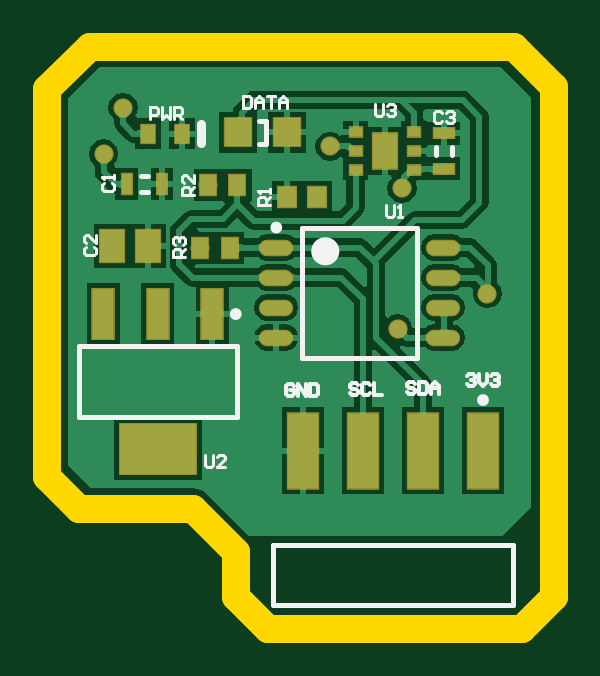
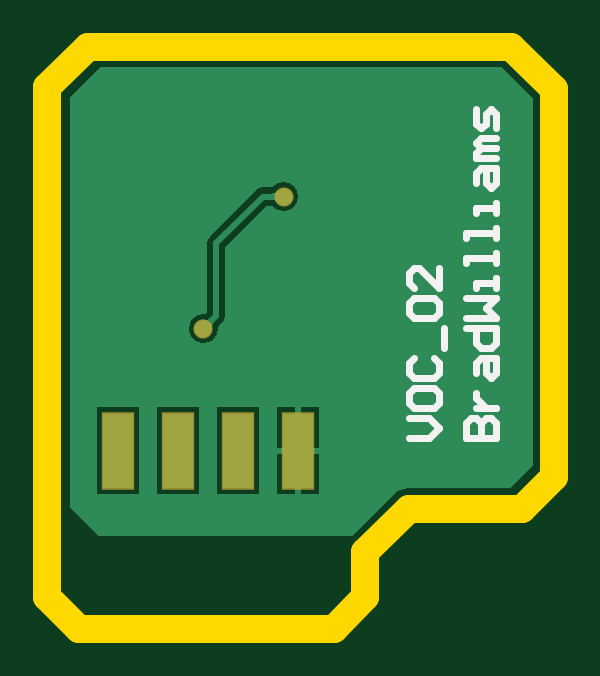
Circuit board: 9 layer files. Board 21.4 x 24.6 mm.
- bottom_copper: Air_PCB.GBL (3726 bytes)
- bottom_silk: Air_PCB.GBO (2147 bytes)
- paste: Air_PCB.GBP (268 bytes)
- bottom_mask: Air_PCB.GBS (474 bytes)
- outline: Air_PCB.GKO (681 bytes)
- top_copper: Air_PCB.GTL (25542 bytes)
- top_silk: Air_PCB.GTO (5690 bytes)
- paste: Air_PCB.GTP (1344 bytes)
- top_mask: Air_PCB.GTS (1819 bytes)

=== bottom_copper: Air_PCB.GBL ===
G04*
G04 #@! TF.GenerationSoftware,Altium Limited,Altium Designer,20.1.14 (287)*
G04*
G04 Layer_Physical_Order=4*
G04 Layer_Color=16711680*
%FSLAX25Y25*%
%MOIN*%
G70*
G04*
G04 #@! TF.SameCoordinates,6E086365-E2DE-403D-A888-8F504F8E791D*
G04*
G04*
G04 #@! TF.FilePolarity,Positive*
G04*
G01*
G75*
%ADD42C,0.01000*%
%ADD43R,0.05000X0.12520*%
%ADD44C,0.02800*%
G36*
X298600Y454800D02*
Y386500D01*
X293800Y381700D01*
X251496D01*
X244598Y388598D01*
X244598Y388598D01*
X243896Y389137D01*
X243078Y389476D01*
X242200Y389591D01*
X225209D01*
X221391Y393409D01*
X221391Y454695D01*
X223911Y457215D01*
X226800Y459800D01*
X293600D01*
X298600Y454800D01*
D02*
G37*
%LPC*%
G36*
X263000Y440647D02*
X262064Y440461D01*
X261270Y439930D01*
X260739Y439136D01*
X260553Y438200D01*
X260739Y437264D01*
X261270Y436470D01*
X262064Y435939D01*
X263000Y435753D01*
X263936Y435939D01*
X264730Y436470D01*
X264793Y436564D01*
X264808Y436576D01*
X264845Y436602D01*
X264880Y436622D01*
X264916Y436638D01*
X264953Y436652D01*
X264993Y436663D01*
X265031Y436671D01*
X265866D01*
X272771Y429767D01*
Y418300D01*
X272887Y417715D01*
X273219Y417219D01*
X273883Y416555D01*
X273904Y416523D01*
X273925Y416486D01*
X273941Y416451D01*
X273955Y416414D01*
X273965Y416374D01*
X273973Y416330D01*
X273975Y416312D01*
X273953Y416200D01*
X274139Y415264D01*
X274670Y414470D01*
X275464Y413939D01*
X276400Y413753D01*
X277336Y413939D01*
X278130Y414470D01*
X278661Y415264D01*
X278847Y416200D01*
X278661Y417136D01*
X278130Y417930D01*
X277336Y418461D01*
X276400Y418647D01*
X276288Y418625D01*
X276270Y418627D01*
X276226Y418635D01*
X276186Y418645D01*
X276150Y418659D01*
X276114Y418675D01*
X276078Y418696D01*
X276045Y418717D01*
X275829Y418933D01*
Y430400D01*
X275713Y430985D01*
X275381Y431481D01*
X267581Y439281D01*
X267085Y439613D01*
X266500Y439729D01*
X265031D01*
X264993Y439737D01*
X264953Y439748D01*
X264916Y439761D01*
X264880Y439778D01*
X264845Y439798D01*
X264808Y439824D01*
X264793Y439836D01*
X264730Y439930D01*
X263936Y440461D01*
X263000Y440647D01*
D02*
G37*
G36*
X264100Y403129D02*
X261100D01*
Y396369D01*
X264100D01*
Y403129D01*
D02*
G37*
G36*
X260100D02*
X257100D01*
Y396369D01*
X260100D01*
Y403129D01*
D02*
G37*
G36*
X294100D02*
X287100D01*
Y388609D01*
X294100D01*
Y403129D01*
D02*
G37*
G36*
X284100D02*
X277100D01*
Y388609D01*
X284100D01*
Y403129D01*
D02*
G37*
G36*
X274100D02*
X267100D01*
Y388609D01*
X274100D01*
Y403129D01*
D02*
G37*
G36*
X264100Y395369D02*
X261100D01*
Y388609D01*
X264100D01*
Y395369D01*
D02*
G37*
G36*
X260100D02*
X257100D01*
Y388609D01*
X260100D01*
Y395369D01*
D02*
G37*
%LPD*%
G36*
X264096Y439089D02*
X264196Y439007D01*
X264301Y438935D01*
X264409Y438873D01*
X264522Y438820D01*
X264639Y438777D01*
X264760Y438743D01*
X264885Y438719D01*
X265014Y438705D01*
X265148Y438700D01*
Y437700D01*
X265014Y437695D01*
X264885Y437681D01*
X264760Y437657D01*
X264639Y437623D01*
X264522Y437580D01*
X264409Y437527D01*
X264301Y437465D01*
X264196Y437393D01*
X264096Y437311D01*
X264000Y437220D01*
Y439180D01*
X264096Y439089D01*
D02*
G37*
G36*
X275333Y417981D02*
X275434Y417900D01*
X275540Y417829D01*
X275649Y417767D01*
X275762Y417715D01*
X275879Y417672D01*
X276000Y417640D01*
X276125Y417617D01*
X276254Y417603D01*
X276386Y417600D01*
X275000Y416214D01*
X274997Y416347D01*
X274983Y416475D01*
X274960Y416600D01*
X274928Y416721D01*
X274885Y416838D01*
X274833Y416951D01*
X274771Y417060D01*
X274700Y417166D01*
X274619Y417267D01*
X274528Y417365D01*
X275235Y418072D01*
X275333Y417981D01*
D02*
G37*
D42*
X266500Y438200D02*
X274300Y430400D01*
Y418300D02*
X276400Y416200D01*
X274300Y418300D02*
Y430400D01*
X263000Y438200D02*
X266500D01*
D43*
X290600Y395869D02*
D03*
X280600D02*
D03*
X270600D02*
D03*
X260600D02*
D03*
D44*
X263000Y438200D02*
D03*
X276400Y416200D02*
D03*
X260600Y395869D02*
D03*
M02*

=== bottom_silk: Air_PCB.GBO ===
G04*
G04 #@! TF.GenerationSoftware,Altium Limited,Altium Designer,20.1.14 (287)*
G04*
G04 Layer_Color=32896*
%FSLAX25Y25*%
%MOIN*%
G70*
G04*
G04 #@! TF.SameCoordinates,6E086365-E2DE-403D-A888-8F504F8E791D*
G04*
G04*
G04 #@! TF.FilePolarity,Positive*
G04*
G01*
G75*
%ADD45C,0.01100*%
D45*
X242169Y397900D02*
X238837D01*
X237171Y399566D01*
X238837Y401232D01*
X242169D01*
Y405398D02*
Y403731D01*
X241336Y402898D01*
X238004D01*
X237171Y403731D01*
Y405398D01*
X238004Y406231D01*
X241336D01*
X242169Y405398D01*
X241336Y411229D02*
X242169Y410396D01*
Y408730D01*
X241336Y407897D01*
X238004D01*
X237171Y408730D01*
Y410396D01*
X238004Y411229D01*
X236338Y412895D02*
Y416227D01*
X241336Y417894D02*
X242169Y418727D01*
Y420393D01*
X241336Y421226D01*
X238004D01*
X237171Y420393D01*
Y418727D01*
X238004Y417894D01*
X241336D01*
X237171Y426224D02*
Y422892D01*
X240503Y426224D01*
X241336D01*
X242169Y425391D01*
Y423725D01*
X241336Y422892D01*
X232698Y397900D02*
X227700D01*
Y400399D01*
X228533Y401232D01*
X229366D01*
X230199Y400399D01*
Y397900D01*
Y400399D01*
X231032Y401232D01*
X231865D01*
X232698Y400399D01*
Y397900D01*
X231032Y402898D02*
X227700D01*
X229366D01*
X230199Y403731D01*
X231032Y404565D01*
Y405398D01*
Y408730D02*
Y410396D01*
X230199Y411229D01*
X227700D01*
Y408730D01*
X228533Y407897D01*
X229366Y408730D01*
Y411229D01*
X232698Y416227D02*
X227700D01*
Y413728D01*
X228533Y412895D01*
X230199D01*
X231032Y413728D01*
Y416227D01*
X232698Y417894D02*
X227700D01*
X229366Y419560D01*
X227700Y421226D01*
X232698D01*
X227700Y422892D02*
Y424558D01*
Y423725D01*
X231032D01*
Y422892D01*
X227700Y427057D02*
Y428723D01*
Y427890D01*
X232698D01*
Y427057D01*
X227700Y431222D02*
Y432889D01*
Y432056D01*
X232698D01*
Y431222D01*
X227700Y435388D02*
Y437054D01*
Y436221D01*
X231032D01*
Y435388D01*
Y440386D02*
Y442052D01*
X230199Y442885D01*
X227700D01*
Y440386D01*
X228533Y439553D01*
X229366Y440386D01*
Y442885D01*
X227700Y444552D02*
X231032D01*
Y445385D01*
X230199Y446218D01*
X227700D01*
X230199D01*
X231032Y447051D01*
X230199Y447884D01*
X227700D01*
Y449550D02*
Y452049D01*
X228533Y452882D01*
X229366Y452049D01*
Y450383D01*
X230199Y449550D01*
X231032Y450383D01*
Y452882D01*
M02*

=== paste: Air_PCB.GBP ===
G04*
G04 #@! TF.GenerationSoftware,Altium Limited,Altium Designer,20.1.14 (287)*
G04*
G04 Layer_Color=128*
%FSLAX25Y25*%
%MOIN*%
G70*
G04*
G04 #@! TF.SameCoordinates,6E086365-E2DE-403D-A888-8F504F8E791D*
G04*
G04*
G04 #@! TF.FilePolarity,Positive*
G04*
G01*
G75*
M02*

=== bottom_mask: Air_PCB.GBS ===
G04*
G04 #@! TF.GenerationSoftware,Altium Limited,Altium Designer,20.1.14 (287)*
G04*
G04 Layer_Color=16711935*
%FSLAX25Y25*%
%MOIN*%
G70*
G04*
G04 #@! TF.SameCoordinates,6E086365-E2DE-403D-A888-8F504F8E791D*
G04*
G04*
G04 #@! TF.FilePolarity,Negative*
G04*
G01*
G75*
%ADD40R,0.05400X0.12920*%
%ADD41C,0.03200*%
D40*
X290600Y395869D02*
D03*
X280600D02*
D03*
X270600D02*
D03*
X260600D02*
D03*
D41*
X263000Y438200D02*
D03*
X276400Y416200D02*
D03*
X260600Y395869D02*
D03*
M02*

=== outline: Air_PCB.GKO ===
G04*
G04 #@! TF.GenerationSoftware,Altium Limited,Altium Designer,20.1.14 (287)*
G04*
G04 Layer_Color=16711935*
%FSLAX25Y25*%
%MOIN*%
G70*
G04*
G04 #@! TF.SameCoordinates,6E086365-E2DE-403D-A888-8F504F8E791D*
G04*
G04*
G04 #@! TF.FilePolarity,Positive*
G04*
G01*
G75*
%ADD46C,0.04724*%
D46*
X302400Y456500D02*
X302400Y371500D01*
X295700Y463200D02*
X302400Y456500D01*
X297086Y366186D02*
X302400Y371500D01*
X218000Y391500D02*
X223300Y386200D01*
X218000Y456100D02*
X218000Y391500D01*
X223300Y386200D02*
X242200D01*
X249400Y379000D01*
X225100Y463200D02*
X295700Y463200D01*
X218000Y456100D02*
X225100Y463200D01*
X249400Y379000D02*
X249400Y371500D01*
X254714Y366186D01*
X297086D01*
M02*

=== top_copper: Air_PCB.GTL (25542 bytes, source omitted) ===
=== top_silk: Air_PCB.GTO ===
G04*
G04 #@! TF.GenerationSoftware,Altium Limited,Altium Designer,20.1.14 (287)*
G04*
G04 Layer_Color=65535*
%FSLAX25Y25*%
%MOIN*%
G70*
G04*
G04 #@! TF.SameCoordinates,6E086365-E2DE-403D-A888-8F504F8E791D*
G04*
G04*
G04 #@! TF.FilePolarity,Positive*
G04*
G01*
G75*
%ADD10C,0.00984*%
%ADD11C,0.02362*%
%ADD12C,0.01575*%
%ADD13C,0.00787*%
%ADD14C,0.00600*%
%ADD15C,0.00500*%
D10*
X256636Y433046D02*
G03*
X256636Y433046I-492J0D01*
G01*
X291092Y404293D02*
G03*
X291092Y404293I-492J0D01*
G01*
X249884Y418620D02*
G03*
X249884Y418620I-492J0D01*
G01*
D11*
X265494Y429090D02*
G03*
X265494Y429090I-1181J0D01*
G01*
D12*
X243650Y447125D02*
Y450275D01*
D13*
X285380Y445209D02*
Y446391D01*
X282820Y445209D02*
Y446391D01*
X260376Y411373D02*
Y433027D01*
X279668Y411373D02*
Y433027D01*
X260376D02*
X279668D01*
X260376Y411373D02*
X279668D01*
X255600Y380081D02*
X295600D01*
X255600Y370081D02*
Y380081D01*
Y370081D02*
X295600D01*
Y380081D01*
X223211Y413306D02*
X249589D01*
X223211Y401495D02*
X249589D01*
Y413306D01*
X223211Y401495D02*
Y413306D01*
X254459Y446931D02*
Y450869D01*
X253278D02*
X254459D01*
X253278Y446931D02*
X254459D01*
X233557Y439020D02*
X234738D01*
X233557Y441580D02*
X234738D01*
D14*
X269733Y406766D02*
X269400Y407099D01*
X268733D01*
X268400Y406766D01*
Y406433D01*
X268733Y406100D01*
X269400D01*
X269733Y405766D01*
Y405433D01*
X269400Y405100D01*
X268733D01*
X268400Y405433D01*
X271732Y406766D02*
X271399Y407099D01*
X270733D01*
X270399Y406766D01*
Y405433D01*
X270733Y405100D01*
X271399D01*
X271732Y405433D01*
X272399Y407099D02*
Y405100D01*
X273732D01*
X279333Y406966D02*
X279000Y407299D01*
X278333D01*
X278000Y406966D01*
Y406633D01*
X278333Y406300D01*
X279000D01*
X279333Y405966D01*
Y405633D01*
X279000Y405300D01*
X278333D01*
X278000Y405633D01*
X279999Y407299D02*
Y405300D01*
X280999D01*
X281332Y405633D01*
Y406966D01*
X280999Y407299D01*
X279999D01*
X281999Y405300D02*
Y406633D01*
X282665Y407299D01*
X283332Y406633D01*
Y405300D01*
Y406300D01*
X281999D01*
X259133Y406566D02*
X258800Y406899D01*
X258133D01*
X257800Y406566D01*
Y405233D01*
X258133Y404900D01*
X258800D01*
X259133Y405233D01*
Y405900D01*
X258466D01*
X259799Y404900D02*
Y406899D01*
X261132Y404900D01*
Y406899D01*
X261799D02*
Y404900D01*
X262798D01*
X263132Y405233D01*
Y406566D01*
X262798Y406899D01*
X261799D01*
X287900Y408266D02*
X288233Y408599D01*
X288900D01*
X289233Y408266D01*
Y407933D01*
X288900Y407600D01*
X288566D01*
X288900D01*
X289233Y407266D01*
Y406933D01*
X288900Y406600D01*
X288233D01*
X287900Y406933D01*
X289899Y408599D02*
Y407266D01*
X290566Y406600D01*
X291232Y407266D01*
Y408599D01*
X291899Y408266D02*
X292232Y408599D01*
X292898D01*
X293232Y408266D01*
Y407933D01*
X292898Y407600D01*
X292565D01*
X292898D01*
X293232Y407266D01*
Y406933D01*
X292898Y406600D01*
X292232D01*
X291899Y406933D01*
D15*
X240960Y428134D02*
X238961D01*
Y429134D01*
X239294Y429467D01*
X239961D01*
X240294Y429134D01*
Y428134D01*
Y428800D02*
X240960Y429467D01*
X239294Y430133D02*
X238961Y430467D01*
Y431133D01*
X239294Y431466D01*
X239627D01*
X239961Y431133D01*
Y430800D01*
Y431133D01*
X240294Y431466D01*
X240627D01*
X240960Y431133D01*
Y430467D01*
X240627Y430133D01*
X242400Y438534D02*
X240400D01*
Y439534D01*
X240734Y439867D01*
X241400D01*
X241733Y439534D01*
Y438534D01*
Y439200D02*
X242400Y439867D01*
Y441866D02*
Y440533D01*
X241067Y441866D01*
X240734D01*
X240400Y441533D01*
Y440867D01*
X240734Y440533D01*
X272600Y453699D02*
Y452033D01*
X272933Y451700D01*
X273600D01*
X273933Y452033D01*
Y453699D01*
X274599Y453366D02*
X274933Y453699D01*
X275599D01*
X275932Y453366D01*
Y453033D01*
X275599Y452700D01*
X275266D01*
X275599D01*
X275932Y452366D01*
Y452033D01*
X275599Y451700D01*
X274933D01*
X274599Y452033D01*
X250535Y455000D02*
Y453000D01*
X251534D01*
X251867Y453334D01*
Y454667D01*
X251534Y455000D01*
X250535D01*
X252534Y453000D02*
Y454333D01*
X253200Y455000D01*
X253867Y454333D01*
Y453000D01*
Y454000D01*
X252534D01*
X254533Y455000D02*
X255866D01*
X255200D01*
Y453000D01*
X256533D02*
Y454333D01*
X257199Y455000D01*
X257866Y454333D01*
Y453000D01*
Y454000D01*
X256533D01*
X235125Y451100D02*
Y453100D01*
X236125D01*
X236458Y452767D01*
Y452100D01*
X236125Y451767D01*
X235125D01*
X237125Y453100D02*
Y451100D01*
X237791Y451767D01*
X238458Y451100D01*
Y453100D01*
X239124Y451100D02*
Y453100D01*
X240124D01*
X240457Y452767D01*
Y452100D01*
X240124Y451767D01*
X239124D01*
X239791D02*
X240457Y451100D01*
X274467Y436800D02*
Y435134D01*
X274800Y434800D01*
X275467D01*
X275800Y435134D01*
Y436800D01*
X276466Y434800D02*
X277133D01*
X276800D01*
Y436800D01*
X276466Y436467D01*
X255100Y436867D02*
X253100D01*
Y437867D01*
X253433Y438200D01*
X254100D01*
X254433Y437867D01*
Y436867D01*
Y437534D02*
X255100Y438200D01*
Y438866D02*
Y439533D01*
Y439200D01*
X253100D01*
X253433Y438866D01*
X244234Y395200D02*
Y393534D01*
X244567Y393200D01*
X245234D01*
X245567Y393534D01*
Y395200D01*
X247566Y393200D02*
X246233D01*
X247566Y394533D01*
Y394866D01*
X247233Y395200D01*
X246567D01*
X246233Y394866D01*
X283767Y452214D02*
X283434Y452547D01*
X282767D01*
X282434Y452214D01*
Y450881D01*
X282767Y450548D01*
X283434D01*
X283767Y450881D01*
X284433Y452214D02*
X284767Y452547D01*
X285433D01*
X285766Y452214D01*
Y451880D01*
X285433Y451547D01*
X285100D01*
X285433D01*
X285766Y451214D01*
Y450881D01*
X285433Y450548D01*
X284767D01*
X284433Y450881D01*
X224386Y429867D02*
X224053Y429534D01*
Y428867D01*
X224386Y428534D01*
X225719D01*
X226052Y428867D01*
Y429534D01*
X225719Y429867D01*
X226052Y431866D02*
Y430533D01*
X224720Y431866D01*
X224386D01*
X224053Y431533D01*
Y430866D01*
X224386Y430533D01*
X227381Y440400D02*
X227047Y440067D01*
Y439400D01*
X227381Y439067D01*
X228714D01*
X229047Y439400D01*
Y440067D01*
X228714Y440400D01*
X229047Y441067D02*
Y441733D01*
Y441400D01*
X227047D01*
X227381Y441067D01*
M02*

=== paste: Air_PCB.GTP ===
G04*
G04 #@! TF.GenerationSoftware,Altium Limited,Altium Designer,20.1.14 (287)*
G04*
G04 Layer_Color=8421504*
%FSLAX25Y25*%
%MOIN*%
G70*
G04*
G04 #@! TF.SameCoordinates,6E086365-E2DE-403D-A888-8F504F8E791D*
G04*
G04*
G04 #@! TF.FilePolarity,Positive*
G04*
G01*
G75*
%ADD16R,0.02362X0.03150*%
%ADD17R,0.03347X0.01772*%
%ADD18O,0.05315X0.02362*%
%ADD19R,0.04134X0.05906*%
%ADD20R,0.02165X0.01575*%
%ADD21R,0.02756X0.03347*%
%ADD22R,0.04134X0.05315*%
%ADD23R,0.03543X0.08268*%
%ADD24R,0.12598X0.08268*%
%ADD25R,0.04331X0.04724*%
%ADD26R,0.01772X0.03347*%
%ADD27R,0.02953X0.03347*%
D16*
X234791Y448700D02*
D03*
X240500D02*
D03*
D17*
X284100Y448753D02*
D03*
Y442847D02*
D03*
D18*
X256144Y429700D02*
D03*
Y424700D02*
D03*
Y419700D02*
D03*
Y414700D02*
D03*
X283900Y429700D02*
D03*
Y424700D02*
D03*
Y419700D02*
D03*
Y414700D02*
D03*
D19*
X274200Y445828D02*
D03*
D20*
X269377Y442678D02*
D03*
Y445828D02*
D03*
Y448978D02*
D03*
X279023Y442678D02*
D03*
Y445828D02*
D03*
Y448978D02*
D03*
D21*
X249661Y440100D02*
D03*
X244739D02*
D03*
X248421Y429700D02*
D03*
X243500D02*
D03*
D22*
X228800Y430000D02*
D03*
X234706D02*
D03*
D23*
X245455Y418621D02*
D03*
X236400D02*
D03*
X227345D02*
D03*
D24*
X236400Y396180D02*
D03*
D25*
X249735Y448900D02*
D03*
X258002D02*
D03*
D26*
X237100Y440300D02*
D03*
X231194D02*
D03*
D27*
X263000Y438200D02*
D03*
X257882D02*
D03*
M02*

=== top_mask: Air_PCB.GTS ===
G04*
G04 #@! TF.GenerationSoftware,Altium Limited,Altium Designer,20.1.14 (287)*
G04*
G04 Layer_Color=8388736*
%FSLAX25Y25*%
%MOIN*%
G70*
G04*
G04 #@! TF.SameCoordinates,6E086365-E2DE-403D-A888-8F504F8E791D*
G04*
G04*
G04 #@! TF.FilePolarity,Negative*
G04*
G01*
G75*
%ADD28R,0.02762X0.03550*%
%ADD29R,0.03747X0.02172*%
%ADD30O,0.05715X0.02762*%
%ADD31R,0.04534X0.06306*%
%ADD32R,0.02565X0.01975*%
%ADD33R,0.03156X0.03747*%
%ADD34R,0.04534X0.05715*%
%ADD35R,0.03943X0.08668*%
%ADD36R,0.12998X0.08668*%
%ADD37R,0.04731X0.05124*%
%ADD38R,0.02172X0.03747*%
%ADD39R,0.03353X0.03747*%
%ADD40R,0.05400X0.12920*%
%ADD41C,0.03200*%
D28*
X234791Y448700D02*
D03*
X240500D02*
D03*
D29*
X284100Y448753D02*
D03*
Y442847D02*
D03*
D30*
X256144Y429700D02*
D03*
Y424700D02*
D03*
Y419700D02*
D03*
Y414700D02*
D03*
X283900Y429700D02*
D03*
Y424700D02*
D03*
Y419700D02*
D03*
Y414700D02*
D03*
D31*
X274200Y445828D02*
D03*
D32*
X269377Y442678D02*
D03*
Y445828D02*
D03*
Y448978D02*
D03*
X279023Y442678D02*
D03*
Y445828D02*
D03*
Y448978D02*
D03*
D33*
X249661Y440100D02*
D03*
X244739D02*
D03*
X248421Y429700D02*
D03*
X243500D02*
D03*
D34*
X228800Y430000D02*
D03*
X234706D02*
D03*
D35*
X245455Y418621D02*
D03*
X236400D02*
D03*
X227345D02*
D03*
D36*
X236400Y396180D02*
D03*
D37*
X249735Y448900D02*
D03*
X258002D02*
D03*
D38*
X237100Y440300D02*
D03*
X231194D02*
D03*
D39*
X263000Y438200D02*
D03*
X257882D02*
D03*
D40*
X290600Y395869D02*
D03*
X280600D02*
D03*
X270600D02*
D03*
X260600D02*
D03*
D41*
X290600D02*
D03*
X263000Y438200D02*
D03*
X276400Y416200D02*
D03*
X291300Y422000D02*
D03*
X236400Y396180D02*
D03*
X227345Y418621D02*
D03*
X236400D02*
D03*
X243500Y429700D02*
D03*
X228800Y430000D02*
D03*
X244739Y440100D02*
D03*
X227400Y445300D02*
D03*
X230600Y453000D02*
D03*
X265100Y446600D02*
D03*
X277100Y439600D02*
D03*
X260600Y395869D02*
D03*
M02*
